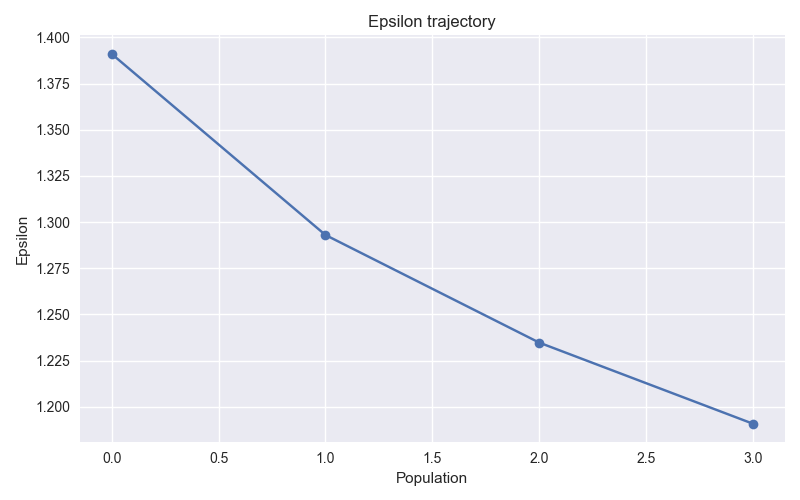

Source data for this figure (header and first rows):
t, epsilon
-1, inf
0, 1.391
1, 1.293
2, 1.235
3, 1.191
